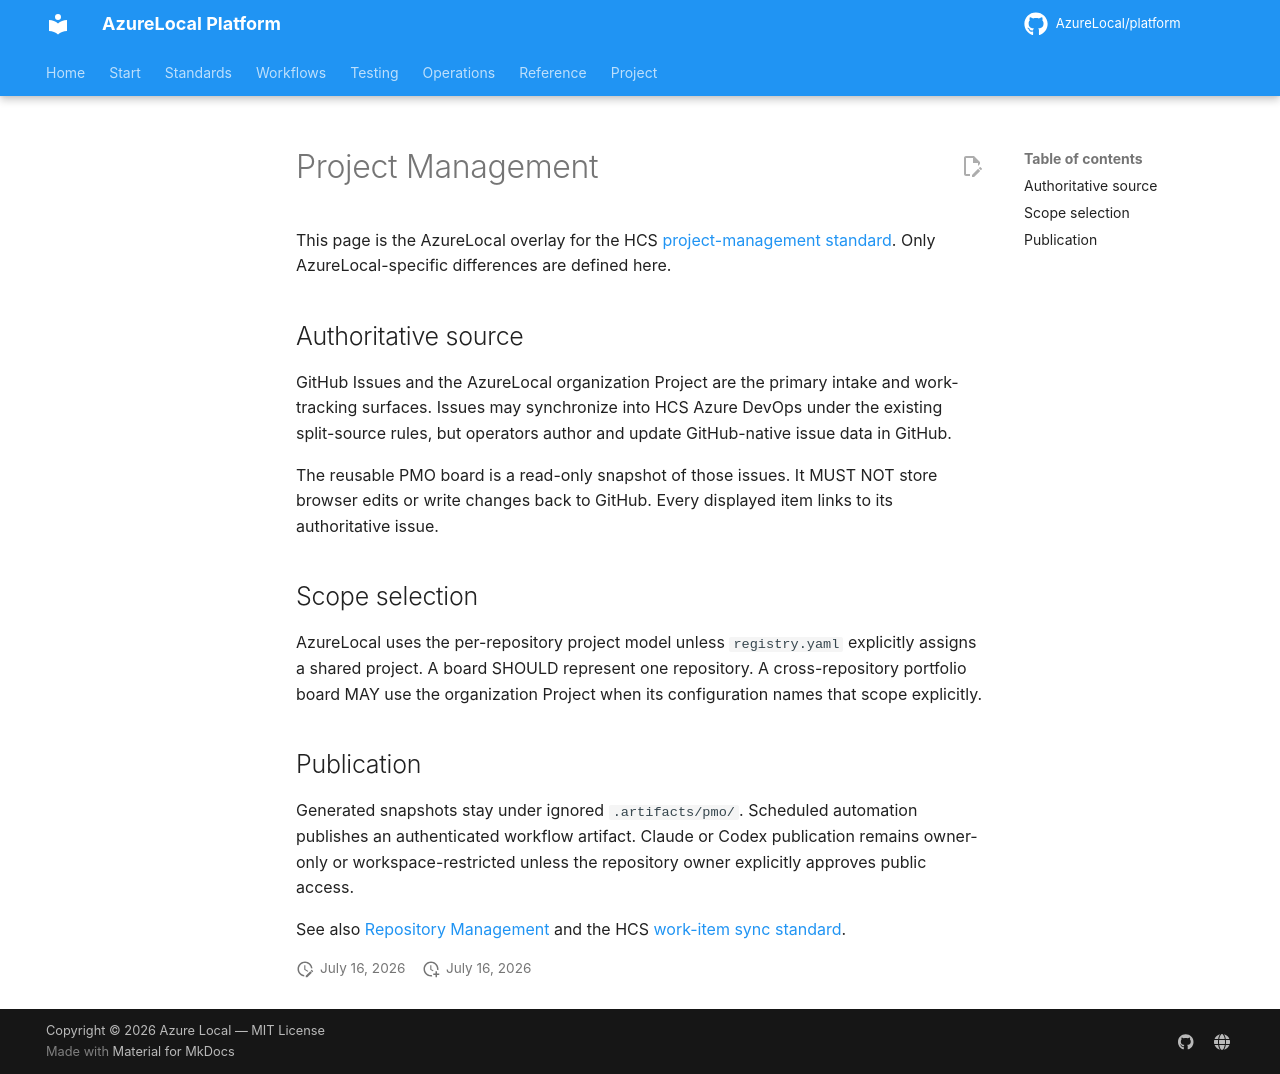

repository: AzureLocal/platform · page: standards/project-management/index.html · generator: mkdocs

---
title: Project Management
description: AzureLocal rules for tracker-authoritative planning and reusable PMO boards.
---

# Project Management

This page is the AzureLocal overlay for the HCS
[project-management standard](https://platform.hybridsolutions.cloud/standards/project-management/).
Only AzureLocal-specific differences are defined here.

## Authoritative source

GitHub Issues and the AzureLocal organization Project are the primary intake and work-tracking
surfaces. Issues may synchronize into HCS Azure DevOps under the existing split-source rules, but
operators author and update GitHub-native issue data in GitHub.

The reusable PMO board is a read-only snapshot of those issues. It MUST NOT store browser edits or
write changes back to GitHub. Every displayed item links to its authoritative issue.

## Scope selection

AzureLocal uses the per-repository project model unless `registry.yaml` explicitly assigns a
shared project. A board SHOULD represent one repository. A cross-repository portfolio board MAY
use the organization Project when its configuration names that scope explicitly.

## Publication

Generated snapshots stay under ignored `.artifacts/pmo/`. Scheduled automation publishes an
authenticated workflow artifact. Claude or Codex publication remains owner-only or
workspace-restricted unless the repository owner explicitly approves public access.

See also [Repository Management](repository-management.md) and the HCS
[work-item sync standard](https://platform.hybridsolutions.cloud/standards/work-item-sync/).
